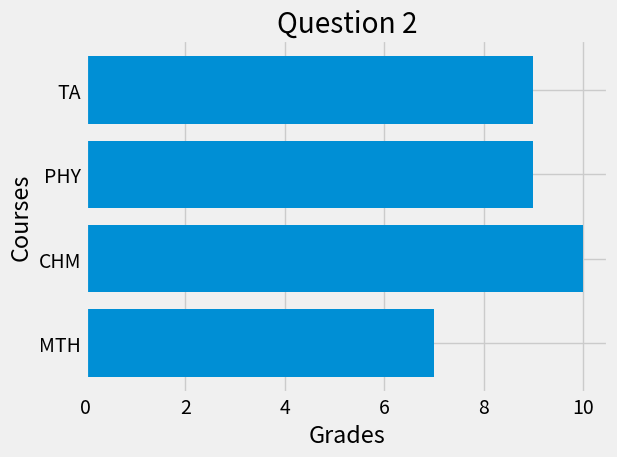

This chart was generated by the following Python code:

from matplotlib import pyplot as plt

Courses = ['MTH','CHM','PHY','TA']
Grades = [7,10,9,9]

plt.style.use("fivethirtyeight")

plt.barh(Courses, Grades)


plt.title("Question 2")
plt.ylabel("Courses")
plt.xlabel("Grades")
plt.tight_layout()
plt.show()